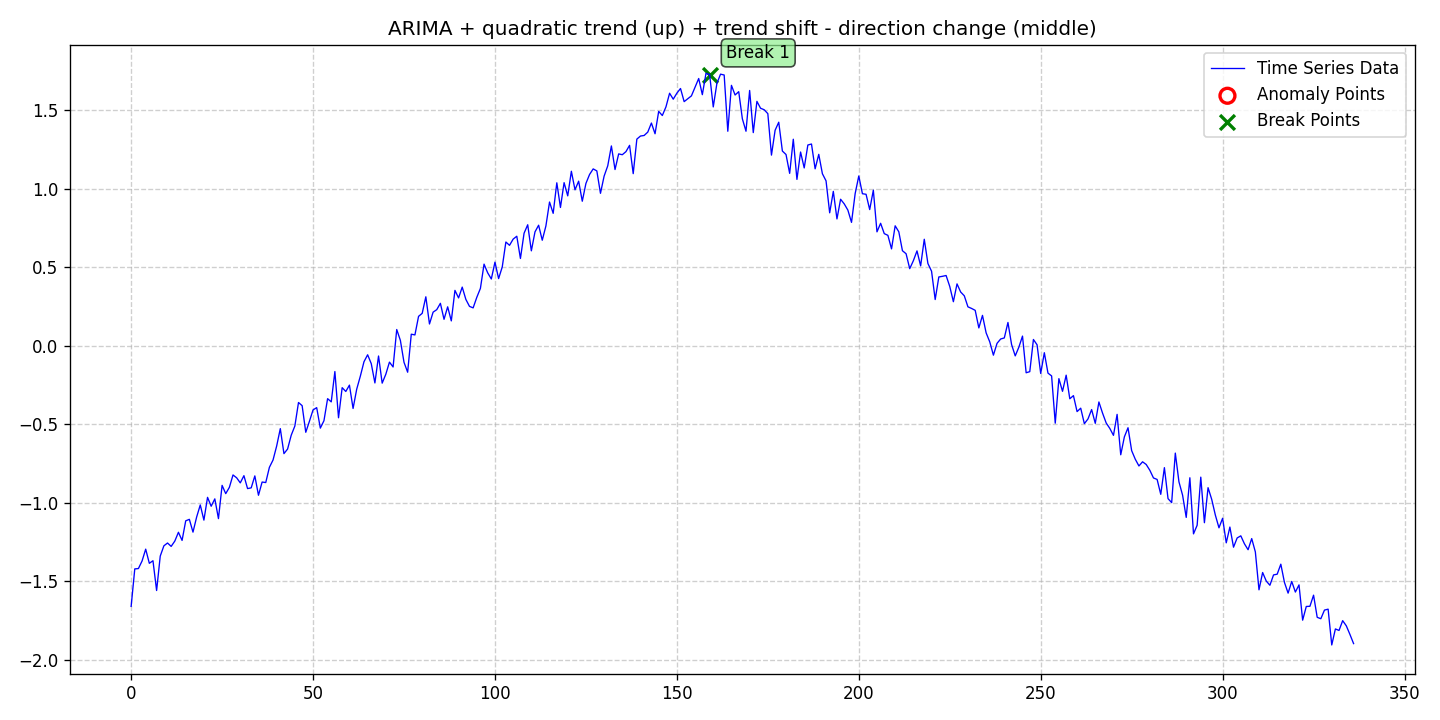

The file beside this chart, header and first rows:
date, data, stationary, det_lin_up, det_lin_down, det_quad, det_cubic, det_exp, det_damped, stoc_trend, volatility, single_seas, multiple_seas, point_anom_single, point_anom_multi, collect_anom, context_anom, mean_shift, var_shift, trend_shift, point_anom_count, point_anom_location, point_anom_point, collect_anom_count
2020-01-01, -1.66, 0, 0, 0, 1, 0, 0, 0, 1, 0, 0, 0, 0, 0, 0, 0, 0, 0, 1, 0, none, , 0
2020-01-02, -1.421, 0, 0, 0, 1, 0, 0, 0, 1, 0, 0, 0, 0, 0, 0, 0, 0, 0, 1, 0, none, , 0
2020-01-03, -1.419, 0, 0, 0, 1, 0, 0, 0, 1, 0, 0, 0, 0, 0, 0, 0, 0, 0, 1, 0, none, , 0
2020-01-04, -1.371, 0, 0, 0, 1, 0, 0, 0, 1, 0, 0, 0, 0, 0, 0, 0, 0, 0, 1, 0, none, , 0
2020-01-05, -1.296, 0, 0, 0, 1, 0, 0, 0, 1, 0, 0, 0, 0, 0, 0, 0, 0, 0, 1, 0, none, , 0
2020-01-06, -1.386, 0, 0, 0, 1, 0, 0, 0, 1, 0, 0, 0, 0, 0, 0, 0, 0, 0, 1, 0, none, , 0
2020-01-07, -1.369, 0, 0, 0, 1, 0, 0, 0, 1, 0, 0, 0, 0, 0, 0, 0, 0, 0, 1, 0, none, , 0
2020-01-08, -1.559, 0, 0, 0, 1, 0, 0, 0, 1, 0, 0, 0, 0, 0, 0, 0, 0, 0, 1, 0, none, , 0
2020-01-09, -1.34, 0, 0, 0, 1, 0, 0, 0, 1, 0, 0, 0, 0, 0, 0, 0, 0, 0, 1, 0, none, , 0
2020-01-10, -1.274, 0, 0, 0, 1, 0, 0, 0, 1, 0, 0, 0, 0, 0, 0, 0, 0, 0, 1, 0, none, , 0
2020-01-11, -1.256, 0, 0, 0, 1, 0, 0, 0, 1, 0, 0, 0, 0, 0, 0, 0, 0, 0, 1, 0, none, , 0
2020-01-12, -1.278, 0, 0, 0, 1, 0, 0, 0, 1, 0, 0, 0, 0, 0, 0, 0, 0, 0, 1, 0, none, , 0
2020-01-13, -1.244, 0, 0, 0, 1, 0, 0, 0, 1, 0, 0, 0, 0, 0, 0, 0, 0, 0, 1, 0, none, , 0
2020-01-14, -1.188, 0, 0, 0, 1, 0, 0, 0, 1, 0, 0, 0, 0, 0, 0, 0, 0, 0, 1, 0, none, , 0
2020-01-15, -1.24, 0, 0, 0, 1, 0, 0, 0, 1, 0, 0, 0, 0, 0, 0, 0, 0, 0, 1, 0, none, , 0
2020-01-16, -1.115, 0, 0, 0, 1, 0, 0, 0, 1, 0, 0, 0, 0, 0, 0, 0, 0, 0, 1, 0, none, , 0
2020-01-17, -1.106, 0, 0, 0, 1, 0, 0, 0, 1, 0, 0, 0, 0, 0, 0, 0, 0, 0, 1, 0, none, , 0
2020-01-18, -1.187, 0, 0, 0, 1, 0, 0, 0, 1, 0, 0, 0, 0, 0, 0, 0, 0, 0, 1, 0, none, , 0
2020-01-19, -1.091, 0, 0, 0, 1, 0, 0, 0, 1, 0, 0, 0, 0, 0, 0, 0, 0, 0, 1, 0, none, , 0
2020-01-20, -1.014, 0, 0, 0, 1, 0, 0, 0, 1, 0, 0, 0, 0, 0, 0, 0, 0, 0, 1, 0, none, , 0
2020-01-21, -1.111, 0, 0, 0, 1, 0, 0, 0, 1, 0, 0, 0, 0, 0, 0, 0, 0, 0, 1, 0, none, , 0
2020-01-22, -0.9655, 0, 0, 0, 1, 0, 0, 0, 1, 0, 0, 0, 0, 0, 0, 0, 0, 0, 1, 0, none, , 0
2020-01-23, -1.022, 0, 0, 0, 1, 0, 0, 0, 1, 0, 0, 0, 0, 0, 0, 0, 0, 0, 1, 0, none, , 0
2020-01-24, -0.9752, 0, 0, 0, 1, 0, 0, 0, 1, 0, 0, 0, 0, 0, 0, 0, 0, 0, 1, 0, none, , 0
2020-01-25, -1.101, 0, 0, 0, 1, 0, 0, 0, 1, 0, 0, 0, 0, 0, 0, 0, 0, 0, 1, 0, none, , 0
2020-01-26, -0.889, 0, 0, 0, 1, 0, 0, 0, 1, 0, 0, 0, 0, 0, 0, 0, 0, 0, 1, 0, none, , 0
2020-01-27, -0.9419, 0, 0, 0, 1, 0, 0, 0, 1, 0, 0, 0, 0, 0, 0, 0, 0, 0, 1, 0, none, , 0
2020-01-28, -0.9017, 0, 0, 0, 1, 0, 0, 0, 1, 0, 0, 0, 0, 0, 0, 0, 0, 0, 1, 0, none, , 0
2020-01-29, -0.8228, 0, 0, 0, 1, 0, 0, 0, 1, 0, 0, 0, 0, 0, 0, 0, 0, 0, 1, 0, none, , 0
2020-01-30, -0.8409, 0, 0, 0, 1, 0, 0, 0, 1, 0, 0, 0, 0, 0, 0, 0, 0, 0, 1, 0, none, , 0
2020-01-31, -0.8732, 0, 0, 0, 1, 0, 0, 0, 1, 0, 0, 0, 0, 0, 0, 0, 0, 0, 1, 0, none, , 0
2020-02-01, -0.8273, 0, 0, 0, 1, 0, 0, 0, 1, 0, 0, 0, 0, 0, 0, 0, 0, 0, 1, 0, none, , 0
2020-02-02, -0.9096, 0, 0, 0, 1, 0, 0, 0, 1, 0, 0, 0, 0, 0, 0, 0, 0, 0, 1, 0, none, , 0
2020-02-03, -0.905, 0, 0, 0, 1, 0, 0, 0, 1, 0, 0, 0, 0, 0, 0, 0, 0, 0, 1, 0, none, , 0
2020-02-04, -0.8288, 0, 0, 0, 1, 0, 0, 0, 1, 0, 0, 0, 0, 0, 0, 0, 0, 0, 1, 0, none, , 0
2020-02-05, -0.9522, 0, 0, 0, 1, 0, 0, 0, 1, 0, 0, 0, 0, 0, 0, 0, 0, 0, 1, 0, none, , 0
2020-02-06, -0.8679, 0, 0, 0, 1, 0, 0, 0, 1, 0, 0, 0, 0, 0, 0, 0, 0, 0, 1, 0, none, , 0
2020-02-07, -0.8711, 0, 0, 0, 1, 0, 0, 0, 1, 0, 0, 0, 0, 0, 0, 0, 0, 0, 1, 0, none, , 0
2020-02-08, -0.7743, 0, 0, 0, 1, 0, 0, 0, 1, 0, 0, 0, 0, 0, 0, 0, 0, 0, 1, 0, none, , 0
2020-02-09, -0.7276, 0, 0, 0, 1, 0, 0, 0, 1, 0, 0, 0, 0, 0, 0, 0, 0, 0, 1, 0, none, , 0
2020-02-10, -0.6382, 0, 0, 0, 1, 0, 0, 0, 1, 0, 0, 0, 0, 0, 0, 0, 0, 0, 1, 0, none, , 0
2020-02-11, -0.5275, 0, 0, 0, 1, 0, 0, 0, 1, 0, 0, 0, 0, 0, 0, 0, 0, 0, 1, 0, none, , 0
2020-02-12, -0.6868, 0, 0, 0, 1, 0, 0, 0, 1, 0, 0, 0, 0, 0, 0, 0, 0, 0, 1, 0, none, , 0
2020-02-13, -0.6578, 0, 0, 0, 1, 0, 0, 0, 1, 0, 0, 0, 0, 0, 0, 0, 0, 0, 1, 0, none, , 0
2020-02-14, -0.5695, 0, 0, 0, 1, 0, 0, 0, 1, 0, 0, 0, 0, 0, 0, 0, 0, 0, 1, 0, none, , 0
2020-02-15, -0.5108, 0, 0, 0, 1, 0, 0, 0, 1, 0, 0, 0, 0, 0, 0, 0, 0, 0, 1, 0, none, , 0
2020-02-16, -0.361, 0, 0, 0, 1, 0, 0, 0, 1, 0, 0, 0, 0, 0, 0, 0, 0, 0, 1, 0, none, , 0
2020-02-17, -0.3811, 0, 0, 0, 1, 0, 0, 0, 1, 0, 0, 0, 0, 0, 0, 0, 0, 0, 1, 0, none, , 0
2020-02-18, -0.5508, 0, 0, 0, 1, 0, 0, 0, 1, 0, 0, 0, 0, 0, 0, 0, 0, 0, 1, 0, none, , 0
2020-02-19, -0.4809, 0, 0, 0, 1, 0, 0, 0, 1, 0, 0, 0, 0, 0, 0, 0, 0, 0, 1, 0, none, , 0
2020-02-20, -0.4083, 0, 0, 0, 1, 0, 0, 0, 1, 0, 0, 0, 0, 0, 0, 0, 0, 0, 1, 0, none, , 0
2020-02-21, -0.3938, 0, 0, 0, 1, 0, 0, 0, 1, 0, 0, 0, 0, 0, 0, 0, 0, 0, 1, 0, none, , 0
2020-02-22, -0.5243, 0, 0, 0, 1, 0, 0, 0, 1, 0, 0, 0, 0, 0, 0, 0, 0, 0, 1, 0, none, , 0
2020-02-23, -0.4767, 0, 0, 0, 1, 0, 0, 0, 1, 0, 0, 0, 0, 0, 0, 0, 0, 0, 1, 0, none, , 0
2020-02-24, -0.3365, 0, 0, 0, 1, 0, 0, 0, 1, 0, 0, 0, 0, 0, 0, 0, 0, 0, 1, 0, none, , 0
2020-02-25, -0.357, 0, 0, 0, 1, 0, 0, 0, 1, 0, 0, 0, 0, 0, 0, 0, 0, 0, 1, 0, none, , 0
2020-02-26, -0.1637, 0, 0, 0, 1, 0, 0, 0, 1, 0, 0, 0, 0, 0, 0, 0, 0, 0, 1, 0, none, , 0
2020-02-27, -0.4583, 0, 0, 0, 1, 0, 0, 0, 1, 0, 0, 0, 0, 0, 0, 0, 0, 0, 1, 0, none, , 0
2020-02-28, -0.2664, 0, 0, 0, 1, 0, 0, 0, 1, 0, 0, 0, 0, 0, 0, 0, 0, 0, 1, 0, none, , 0
2020-02-29, -0.2908, 0, 0, 0, 1, 0, 0, 0, 1, 0, 0, 0, 0, 0, 0, 0, 0, 0, 1, 0, none, , 0
... 277 more rows
